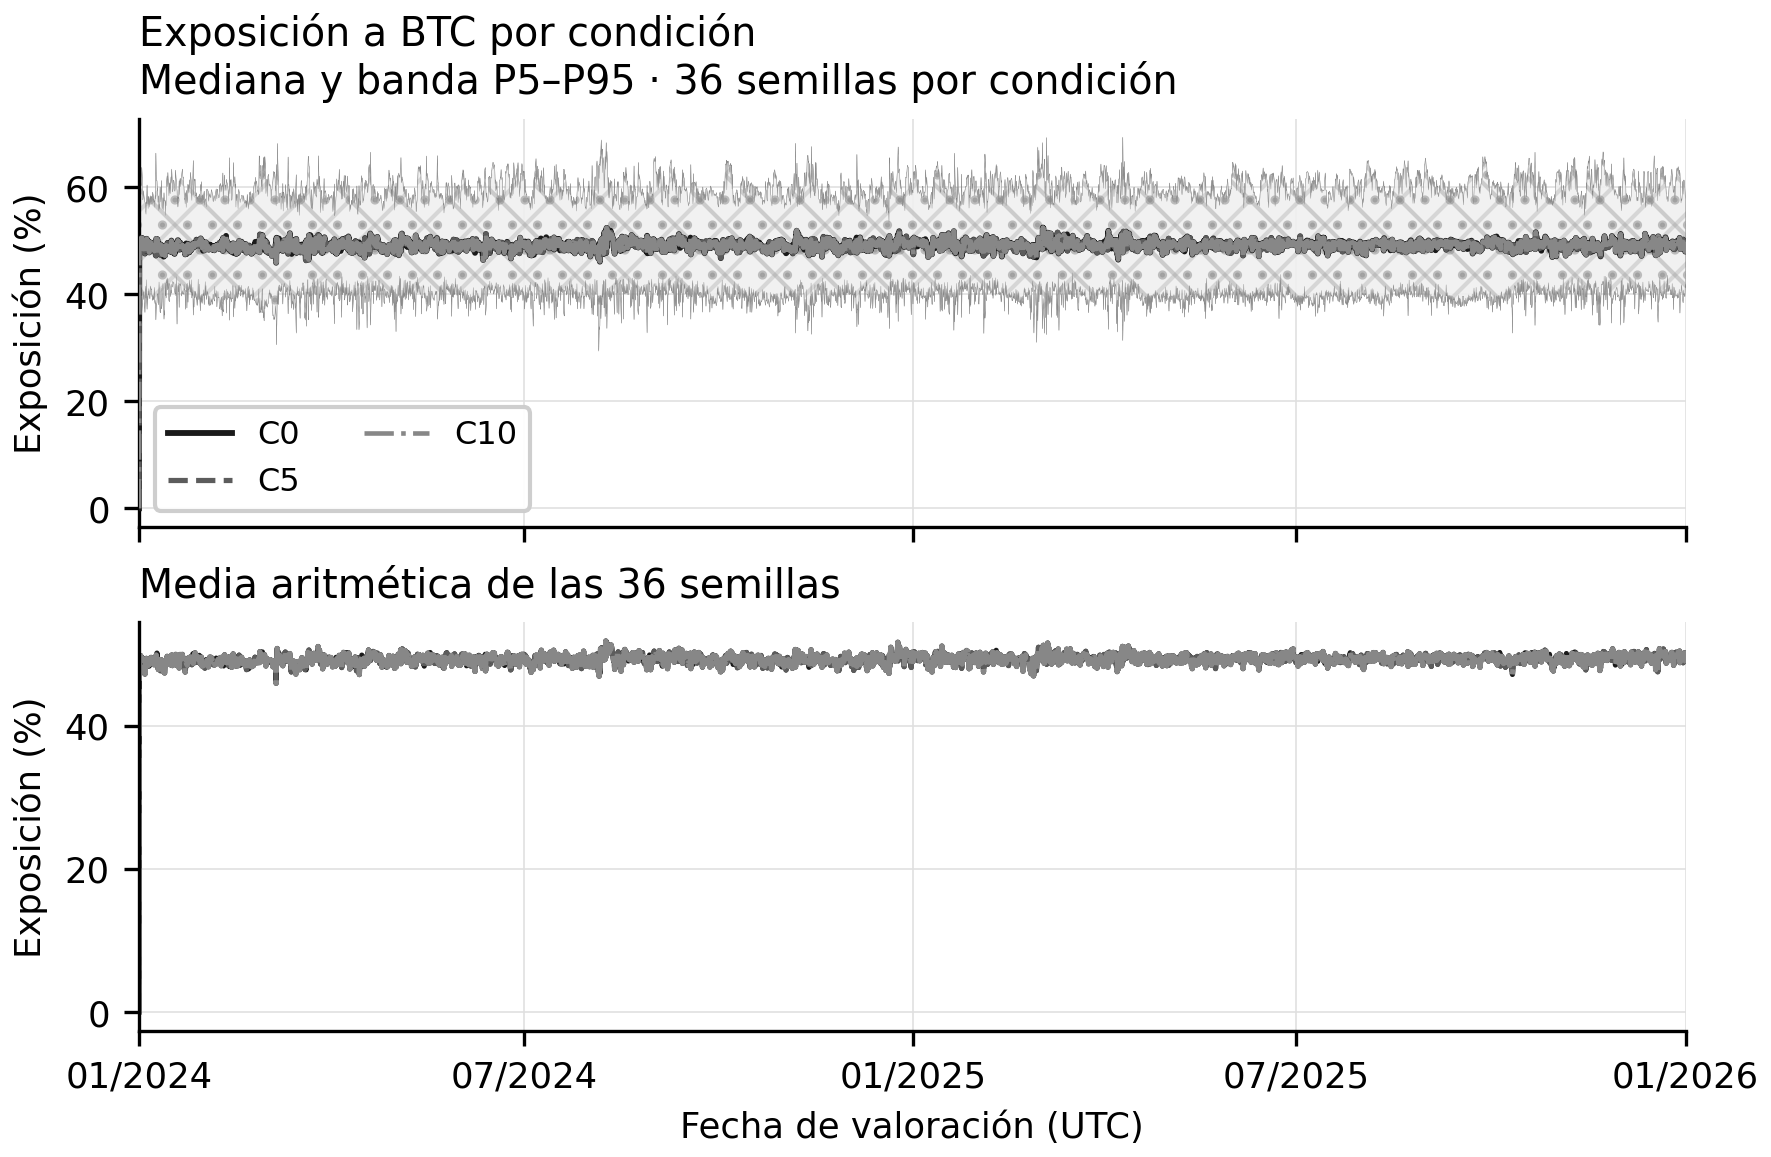

Values plotted in this chart, from the file beside it:
valuation_utc, C0_p05, C0_median, C0_p95, C0_mean, C5_p05, C5_median, C5_p95, C5_mean, C10_p05, C10_median, C10_p95, C10_mean
2024-01-01T00:00:00+00:00, 0.0, 0.0, 0.0, 0.0, 0.0, 0.0, 0.0, 0.0, 0.0, 0.0, 0.0, 0.0
2024-01-01T04:00:00+00:00, 0.4109, 0.4833, 0.5786, 0.4865, 0.4106, 0.4831, 0.5783, 0.4864, 0.4107, 0.4831, 0.5784, 0.4864
2024-01-01T08:00:00+00:00, 0.3965, 0.4863, 0.5906, 0.49, 0.3962, 0.4857, 0.5905, 0.4899, 0.3964, 0.4861, 0.5907, 0.4899
2024-01-01T12:00:00+00:00, 0.3874, 0.4859, 0.6006, 0.4937, 0.3871, 0.4858, 0.6004, 0.4935, 0.3873, 0.4858, 0.6006, 0.4936
2024-01-01T16:00:00+00:00, 0.3866, 0.4879, 0.602, 0.4934, 0.3863, 0.4875, 0.6017, 0.4931, 0.3864, 0.4876, 0.602, 0.4932
2024-01-01T20:00:00+00:00, 0.3903, 0.4932, 0.6134, 0.4982, 0.3902, 0.4927, 0.6131, 0.498, 0.3904, 0.4929, 0.6134, 0.4981
2024-01-02T00:00:00+00:00, 0.3746, 0.5055, 0.6032, 0.4934, 0.3747, 0.5054, 0.6021, 0.4932, 0.3747, 0.5055, 0.6025, 0.4933
2024-01-02T04:00:00+00:00, 0.3809, 0.4992, 0.6043, 0.4959, 0.3806, 0.4991, 0.6046, 0.4957, 0.3808, 0.4992, 0.6045, 0.4958
2024-01-02T08:00:00+00:00, 0.3662, 0.4785, 0.6375, 0.4884, 0.3665, 0.4789, 0.6363, 0.4882, 0.3664, 0.4787, 0.6367, 0.4883
2024-01-02T12:00:00+00:00, 0.3814, 0.5054, 0.6211, 0.4953, 0.3817, 0.5054, 0.6218, 0.4951, 0.3816, 0.5057, 0.6214, 0.4952
2024-01-02T16:00:00+00:00, 0.3829, 0.4985, 0.6072, 0.491, 0.3831, 0.4981, 0.6069, 0.4908, 0.383, 0.4983, 0.6071, 0.4909
2024-01-02T20:00:00+00:00, 0.3908, 0.496, 0.5767, 0.4867, 0.391, 0.4953, 0.5765, 0.4866, 0.3909, 0.4955, 0.5766, 0.4866
2024-01-03T00:00:00+00:00, 0.4028, 0.4936, 0.5811, 0.4876, 0.4032, 0.4934, 0.5801, 0.4875, 0.403, 0.4936, 0.5806, 0.4875
2024-01-03T04:00:00+00:00, 0.4047, 0.4977, 0.5937, 0.4913, 0.4047, 0.4972, 0.5925, 0.4912, 0.4046, 0.4974, 0.5931, 0.4912
2024-01-03T08:00:00+00:00, 0.3904, 0.5003, 0.5848, 0.488, 0.3907, 0.5003, 0.5833, 0.4879, 0.3906, 0.5004, 0.5841, 0.4879
2024-01-03T12:00:00+00:00, 0.3992, 0.4846, 0.5775, 0.4833, 0.3991, 0.4843, 0.5777, 0.4832, 0.3991, 0.4846, 0.5777, 0.4832
2024-01-03T16:00:00+00:00, 0.3761, 0.4833, 0.5734, 0.4803, 0.3763, 0.4834, 0.5734, 0.4804, 0.3762, 0.4832, 0.5733, 0.4803
2024-01-03T20:00:00+00:00, 0.3665, 0.4762, 0.572, 0.4724, 0.3662, 0.4761, 0.5722, 0.4724, 0.3664, 0.476, 0.5722, 0.4723
2024-01-04T00:00:00+00:00, 0.4072, 0.4787, 0.5701, 0.4808, 0.4079, 0.4781, 0.5703, 0.4808, 0.4076, 0.4782, 0.5701, 0.4808
2024-01-04T04:00:00+00:00, 0.4153, 0.4955, 0.5551, 0.491, 0.4152, 0.496, 0.5546, 0.4909, 0.4153, 0.4957, 0.5548, 0.4909
2024-01-04T08:00:00+00:00, 0.3931, 0.4928, 0.5501, 0.4889, 0.3929, 0.4927, 0.5496, 0.4887, 0.393, 0.4927, 0.5499, 0.4888
2024-01-04T12:00:00+00:00, 0.427, 0.4873, 0.5726, 0.4944, 0.4274, 0.4871, 0.5728, 0.4943, 0.4272, 0.4872, 0.5727, 0.4943
2024-01-04T16:00:00+00:00, 0.3974, 0.5038, 0.57, 0.494, 0.3973, 0.5038, 0.5696, 0.4938, 0.3974, 0.5038, 0.5698, 0.4939
2024-01-04T20:00:00+00:00, 0.3723, 0.4919, 0.6044, 0.4846, 0.3721, 0.4923, 0.6038, 0.4844, 0.3722, 0.4921, 0.6039, 0.4845
2024-01-05T00:00:00+00:00, 0.396, 0.4912, 0.5837, 0.4902, 0.3958, 0.4913, 0.5838, 0.49, 0.396, 0.4912, 0.5837, 0.4901
2024-01-05T04:00:00+00:00, 0.3893, 0.4838, 0.5781, 0.4839, 0.3892, 0.484, 0.5785, 0.4837, 0.3893, 0.4839, 0.5783, 0.4838
2024-01-05T08:00:00+00:00, 0.4061, 0.4905, 0.5606, 0.486, 0.4061, 0.4903, 0.5606, 0.4859, 0.4061, 0.4904, 0.5605, 0.4859
2024-01-05T12:00:00+00:00, 0.3987, 0.4992, 0.5828, 0.4903, 0.3985, 0.499, 0.5825, 0.4901, 0.3985, 0.4992, 0.5827, 0.4902
2024-01-05T16:00:00+00:00, 0.4107, 0.4936, 0.5794, 0.4867, 0.4105, 0.4932, 0.5784, 0.4865, 0.4107, 0.4934, 0.579, 0.4866
2024-01-05T20:00:00+00:00, 0.4051, 0.4782, 0.5631, 0.4835, 0.4053, 0.4782, 0.563, 0.4834, 0.4051, 0.4781, 0.563, 0.4834
2024-01-06T00:00:00+00:00, 0.3984, 0.4878, 0.5696, 0.4883, 0.3983, 0.4878, 0.5685, 0.4882, 0.3984, 0.4878, 0.5691, 0.4882
2024-01-06T04:00:00+00:00, 0.392, 0.4955, 0.578, 0.4862, 0.3918, 0.4953, 0.5782, 0.486, 0.3919, 0.4953, 0.5781, 0.4861
2024-01-06T08:00:00+00:00, 0.4117, 0.489, 0.584, 0.4925, 0.4115, 0.4892, 0.584, 0.4924, 0.4116, 0.4891, 0.5841, 0.4924
2024-01-06T12:00:00+00:00, 0.4156, 0.487, 0.5763, 0.4904, 0.4154, 0.487, 0.5763, 0.4903, 0.4156, 0.487, 0.5764, 0.4903
2024-01-06T16:00:00+00:00, 0.411, 0.4968, 0.5789, 0.4957, 0.4112, 0.4967, 0.5787, 0.4956, 0.4112, 0.4966, 0.5788, 0.4956
2024-01-06T20:00:00+00:00, 0.4087, 0.4918, 0.583, 0.4939, 0.4084, 0.4915, 0.5828, 0.4938, 0.4085, 0.4917, 0.5829, 0.4938
2024-01-07T00:00:00+00:00, 0.4103, 0.493, 0.5808, 0.4939, 0.4101, 0.4928, 0.5806, 0.4938, 0.4102, 0.4928, 0.5807, 0.4938
2024-01-07T04:00:00+00:00, 0.396, 0.4877, 0.5785, 0.4933, 0.3959, 0.4873, 0.5783, 0.4931, 0.3959, 0.4874, 0.5785, 0.4932
2024-01-07T08:00:00+00:00, 0.3988, 0.4871, 0.5774, 0.4917, 0.3986, 0.4871, 0.5772, 0.4915, 0.3987, 0.4871, 0.5773, 0.4916
2024-01-07T12:00:00+00:00, 0.3889, 0.4925, 0.5909, 0.4936, 0.389, 0.4913, 0.5904, 0.4934, 0.389, 0.4918, 0.5908, 0.4935
2024-01-07T16:00:00+00:00, 0.3923, 0.4858, 0.5858, 0.4921, 0.3922, 0.4856, 0.5854, 0.4919, 0.3922, 0.4857, 0.5857, 0.492
2024-01-07T20:00:00+00:00, 0.3972, 0.4861, 0.5732, 0.4868, 0.3971, 0.4853, 0.5731, 0.4866, 0.3972, 0.4856, 0.5731, 0.4867
2024-01-08T00:00:00+00:00, 0.3902, 0.4846, 0.578, 0.4876, 0.39, 0.4842, 0.5775, 0.4874, 0.3901, 0.4844, 0.5777, 0.4875
2024-01-08T04:00:00+00:00, 0.4049, 0.4806, 0.5731, 0.4854, 0.4047, 0.4807, 0.5732, 0.4853, 0.4048, 0.4807, 0.5732, 0.4853
2024-01-08T08:00:00+00:00, 0.4128, 0.4848, 0.5745, 0.4864, 0.4129, 0.4848, 0.5745, 0.4863, 0.4128, 0.4848, 0.5746, 0.4863
2024-01-08T12:00:00+00:00, 0.3864, 0.4901, 0.563, 0.4874, 0.3862, 0.4901, 0.5629, 0.4873, 0.3864, 0.4901, 0.5628, 0.4873
2024-01-08T16:00:00+00:00, 0.382, 0.4972, 0.5845, 0.4885, 0.3817, 0.497, 0.5848, 0.4883, 0.3819, 0.497, 0.5846, 0.4884
2024-01-08T20:00:00+00:00, 0.3887, 0.4964, 0.5785, 0.4936, 0.3887, 0.4961, 0.5789, 0.4935, 0.3887, 0.4962, 0.5787, 0.4935
2024-01-09T00:00:00+00:00, 0.3526, 0.4725, 0.6639, 0.4863, 0.3524, 0.4724, 0.6636, 0.4861, 0.3523, 0.4722, 0.6636, 0.4862
2024-01-09T04:00:00+00:00, 0.3795, 0.5035, 0.614, 0.4992, 0.3799, 0.5041, 0.6144, 0.4989, 0.3797, 0.5039, 0.6143, 0.4991
2024-01-09T08:00:00+00:00, 0.3814, 0.4959, 0.612, 0.4969, 0.3817, 0.4958, 0.612, 0.4967, 0.3815, 0.4961, 0.612, 0.4968
2024-01-09T12:00:00+00:00, 0.3844, 0.4964, 0.6127, 0.5017, 0.3848, 0.496, 0.6116, 0.5015, 0.3846, 0.4961, 0.6122, 0.5016
2024-01-09T16:00:00+00:00, 0.4009, 0.5032, 0.5931, 0.5006, 0.401, 0.5027, 0.5928, 0.5005, 0.4009, 0.5029, 0.5929, 0.5005
2024-01-09T20:00:00+00:00, 0.4009, 0.4979, 0.598, 0.4892, 0.4004, 0.4983, 0.5979, 0.4891, 0.4006, 0.498, 0.5979, 0.4891
2024-01-10T00:00:00+00:00, 0.4011, 0.4896, 0.5723, 0.4867, 0.4011, 0.4893, 0.5721, 0.4866, 0.4012, 0.4893, 0.5721, 0.4866
2024-01-10T04:00:00+00:00, 0.3808, 0.488, 0.5839, 0.4787, 0.3804, 0.4879, 0.5841, 0.4788, 0.3805, 0.4878, 0.5837, 0.4787
2024-01-10T08:00:00+00:00, 0.4031, 0.4843, 0.557, 0.4885, 0.4032, 0.4847, 0.5565, 0.4884, 0.4032, 0.4845, 0.5567, 0.4885
2024-01-10T12:00:00+00:00, 0.4228, 0.4918, 0.568, 0.4929, 0.4231, 0.4919, 0.568, 0.4928, 0.4231, 0.492, 0.568, 0.4928
2024-01-10T16:00:00+00:00, 0.4066, 0.4849, 0.5591, 0.4854, 0.4064, 0.485, 0.5589, 0.4853, 0.4066, 0.485, 0.5589, 0.4853
2024-01-10T20:00:00+00:00, 0.3879, 0.4851, 0.5636, 0.4827, 0.3882, 0.4853, 0.5637, 0.4826, 0.388, 0.4852, 0.5637, 0.4826
... 4,327 more rows
